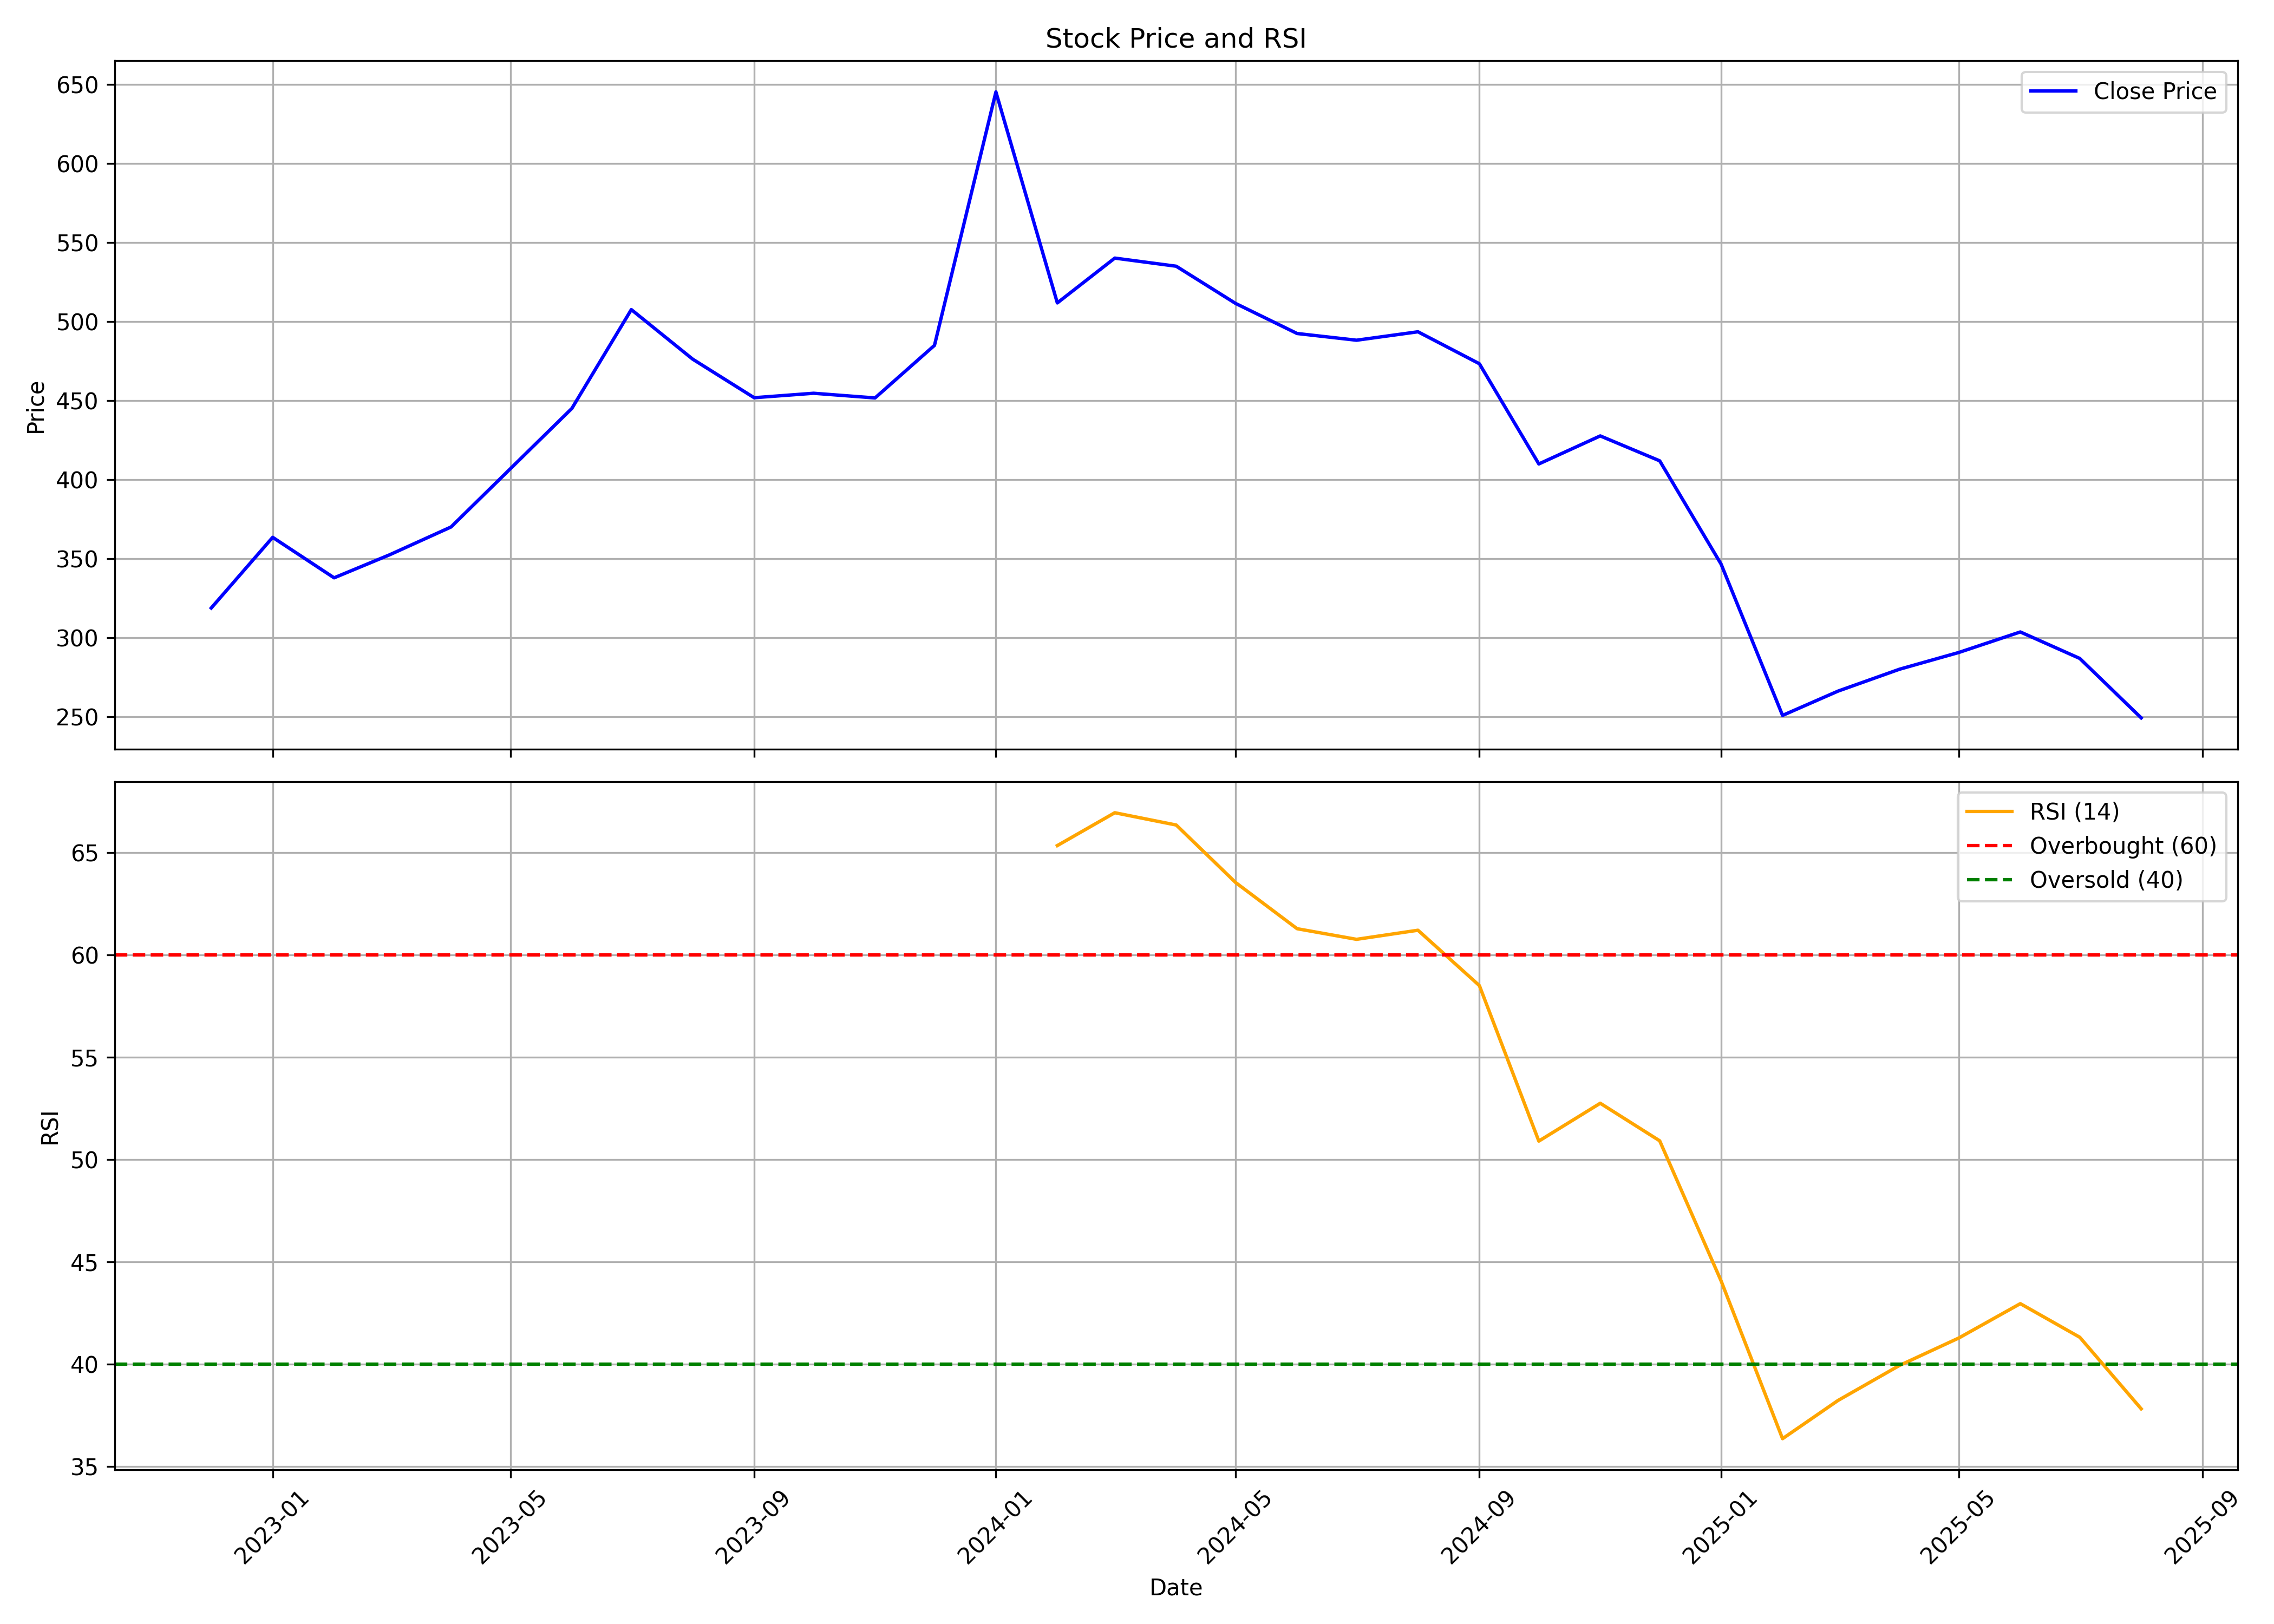

The data file committed next to this chart (first rows):
, date, symbol, open, high, low, close, volume, rsi
0, 2022-12-01, SULA, 347, 349.2, 293.5, 318.8, 15546069, 
1, 2023-01-01, SULA, 322.7, 415.6, 304.3, 363.5, 46427669, 
2, 2023-02-01, SULA, 367.2, 411.8, 327.3, 337.8, 12302602, 
3, 2023-03-01, SULA, 336.4, 365, 313.7, 352.4, 9959627, 
4, 2023-04-01, SULA, 352.7, 393.1, 337, 370, 17230911, 
5, 2023-05-01, SULA, 370, 439, 370, 406.9, 22690046, 
6, 2023-06-01, SULA, 411.4, 476.6, 409.7, 445, 18692596, 
7, 2023-07-01, SULA, 449.3, 512.6, 423.7, 507.5, 13039981, 
8, 2023-08-01, SULA, 510.7, 520.4, 451.4, 476.1, 27419106, 
9, 2023-09-01, SULA, 485.1, 485.1, 447.4, 451.8, 10115518, 
10, 2023-10-01, SULA, 451.8, 478.9, 434.8, 454.6, 6426353, 
11, 2023-11-01, SULA, 454.6, 480.5, 442.2, 451.6, 5158202, 
12, 2023-12-01, SULA, 455.2, 498.9, 440.2, 484.9, 10144499, 
13, 2024-01-01, SULA, 486.7, 679.9, 472, 645.2, 50281545, 
14, 2024-02-01, SULA, 645.8, 655.1, 506.3, 511.7, 41842591, 65.35
15, 2024-03-01, SULA, 517.2, 560.8, 489, 540.1, 13418114, 66.96
16, 2024-04-01, SULA, 543, 572, 532.8, 534.9, 10802750, 66.36
17, 2024-05-01, SULA, 534.9, 543.6, 463.4, 511.4, 10613422, 63.54
18, 2024-06-01, SULA, 541.5, 541.5, 462.5, 492.4, 7843738, 61.29
19, 2024-07-01, SULA, 492.4, 507.9, 475.3, 488.1, 6769721, 60.77
20, 2024-08-01, SULA, 492.4, 504.9, 459.8, 493.5, 6708559, 61.21
21, 2024-09-01, SULA, 500.2, 500.5, 470.9, 473.3, 6894414, 58.51
22, 2024-10-01, SULA, 475.6, 476, 400, 409.9, 9778391, 50.91
23, 2024-11-01, SULA, 415.1, 433.8, 377.8, 427.6, 5635726, 52.76
24, 2024-12-01, SULA, 427.5, 450.6, 398.3, 411.8, 4654173, 50.92
25, 2025-01-01, SULA, 411.8, 427.7, 334.1, 346.5, 5403701, 44.08
26, 2025-02-01, SULA, 346.9, 367.6, 247.3, 250.8, 11029961, 36.37
27, 2025-03-01, SULA, 253, 291.4, 240.1, 266.2, 10694580, 38.24
28, 2025-04-01, SULA, 266.2, 298.4, 242.6, 280, 6801607, 39.95
29, 2025-05-01, SULA, 280, 319.4, 260, 290.6, 6641000, 41.29
30, 2025-06-01, SULA, 296, 335.9, 289, 303.6, 18822410, 42.97
31, 2025-07-01, SULA, 303.8, 309.8, 286.2, 286.9, 4444957, 41.33
32, 2025-08-01, SULA, 287.0, 291.0, 248.2, 249.2, 2273566, 37.83
